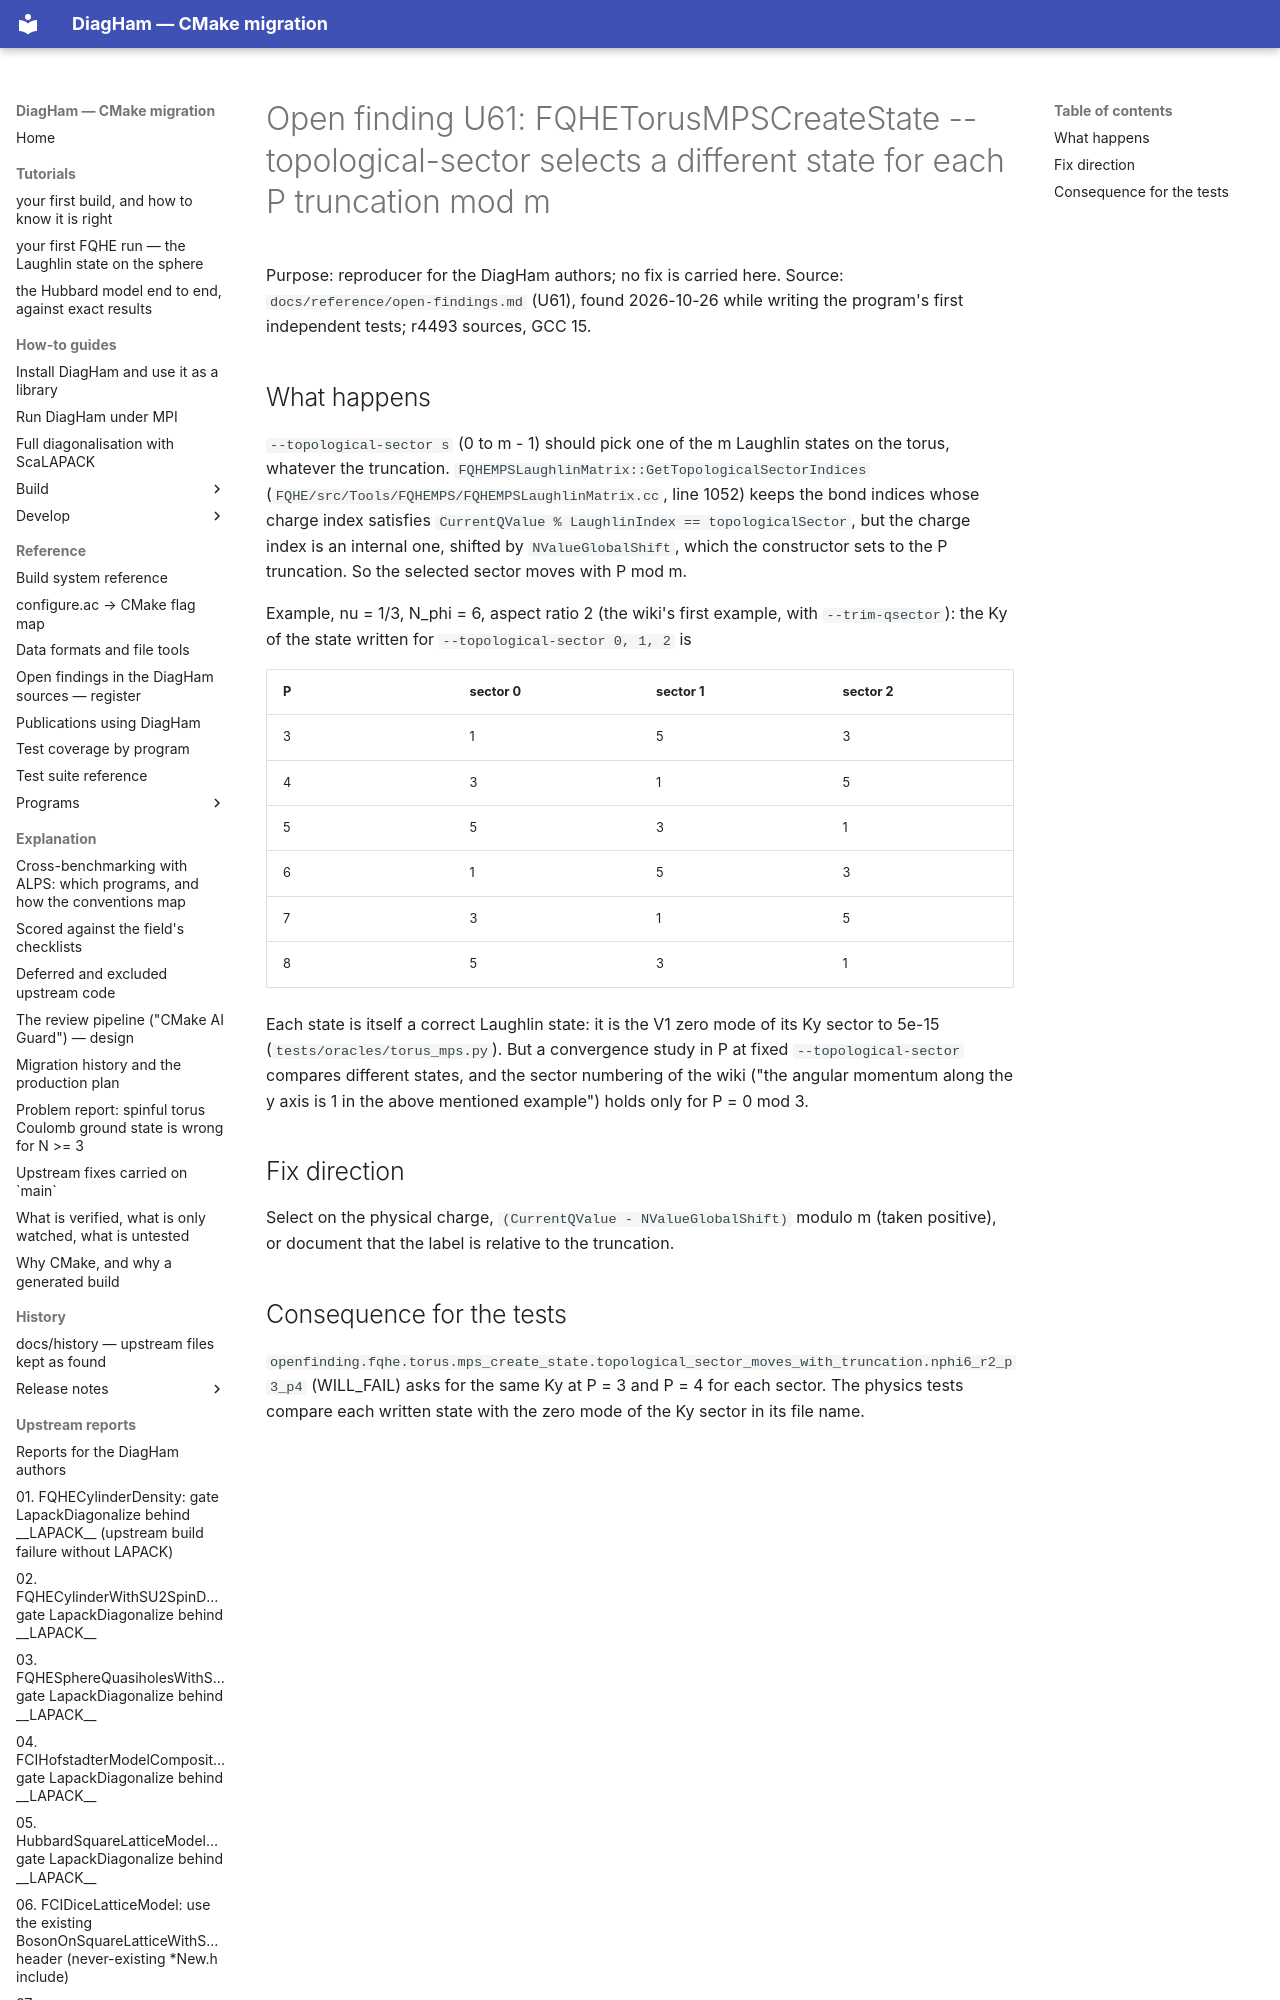

repository: PaulWatford/diagham-cmake-poc · page: upstream-reports/open-U61/index.html · generator: mkdocs

# Open finding U61: FQHETorusMPSCreateState --topological-sector selects a different state for each P truncation mod m

Purpose: reproducer for the DiagHam authors; no fix is carried here.
Source: `docs/reference/open-findings.md` (U61), found 2026-10-26 while writing the program's first independent tests; r4493 sources, GCC 15.
